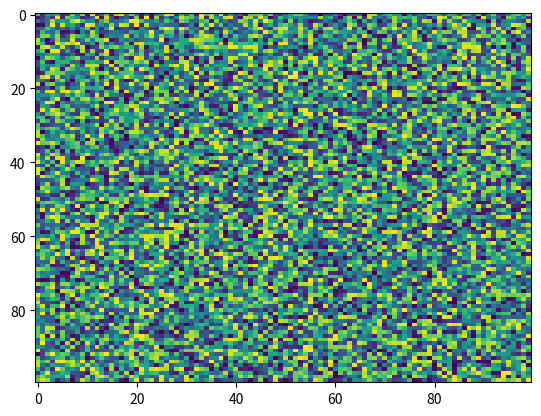

The script that saved this image:
import matplotlib.pyplot as plt
import numpy as np
X = np.random.rand(100, 100)
plt.imshow(X, interpolation='nearest', alpha=None, cmap='viridis', filterrad=4.0, norm=None, aspect='auto')
